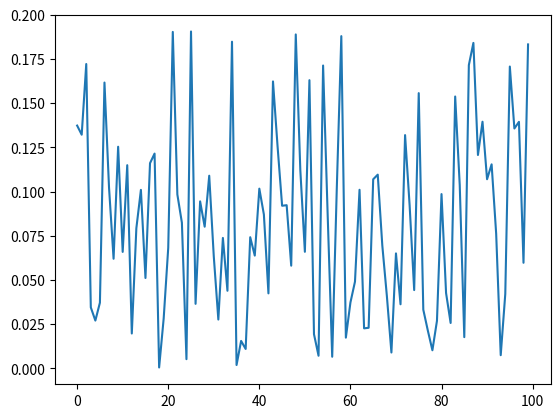
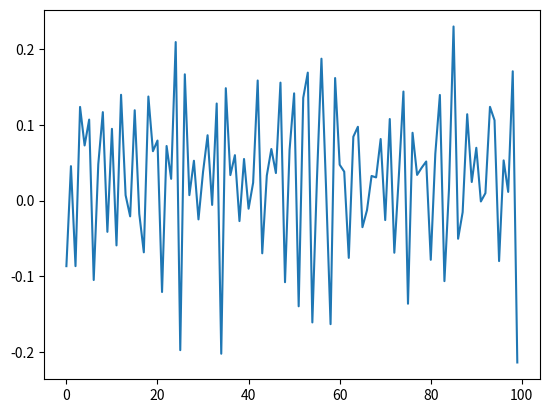
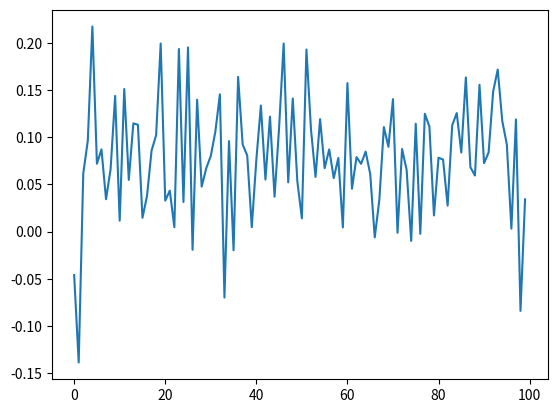
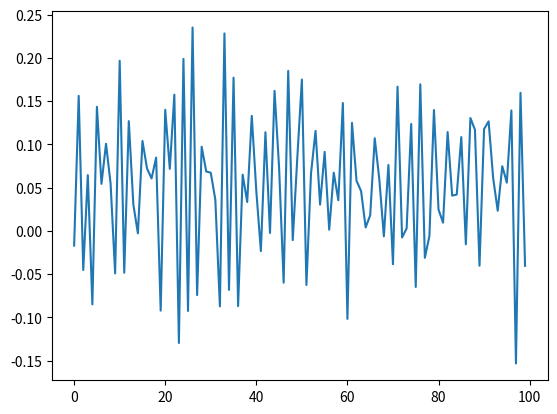
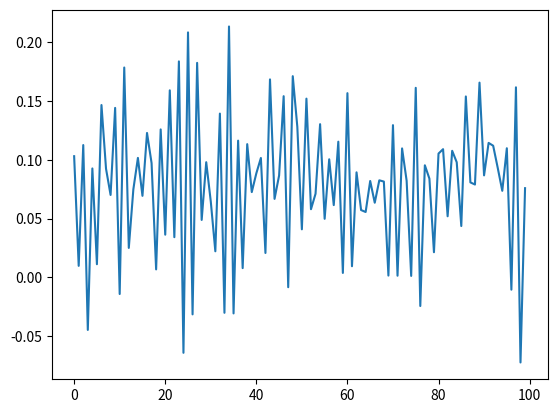
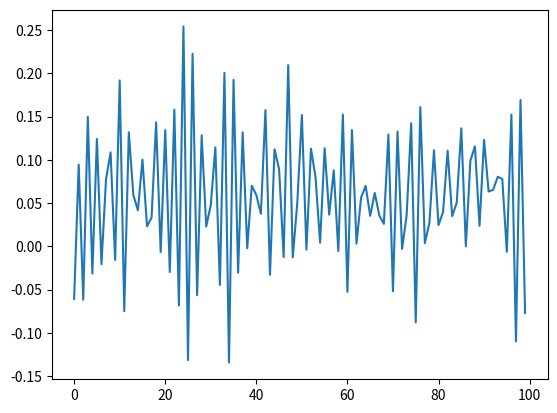
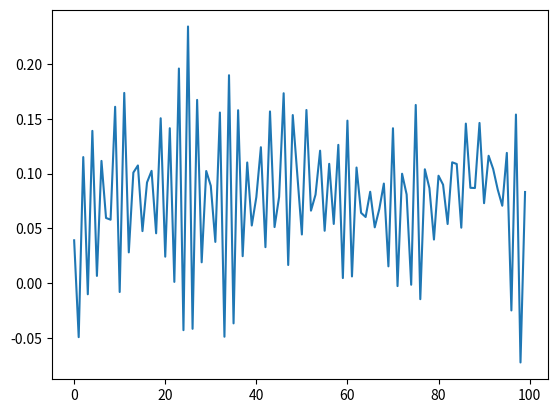
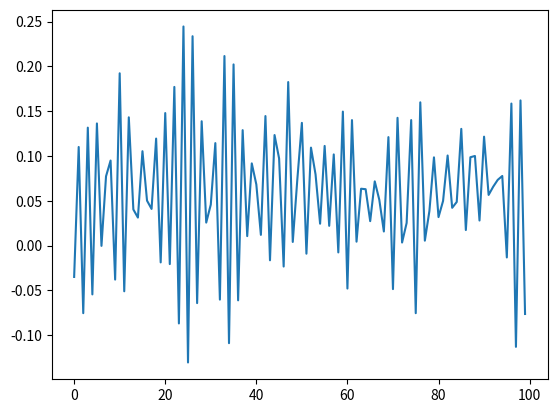
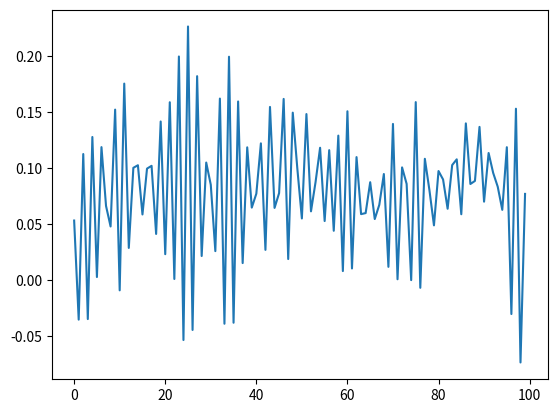
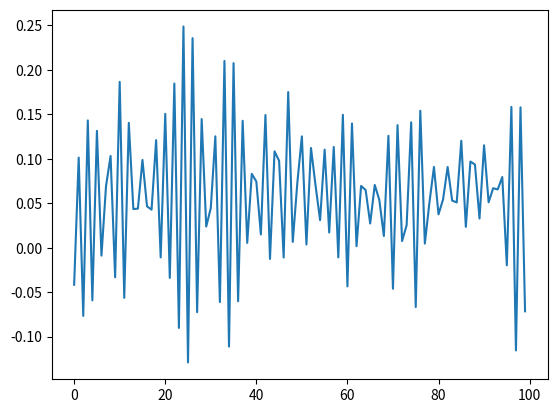
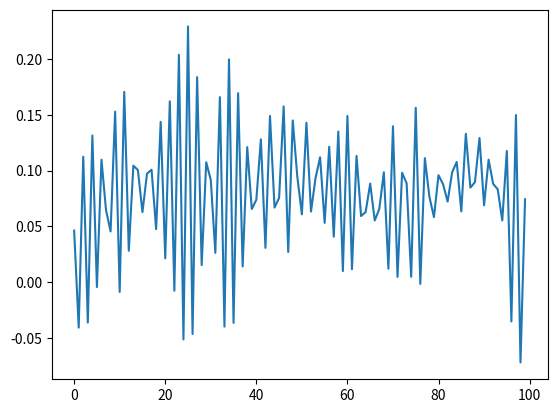
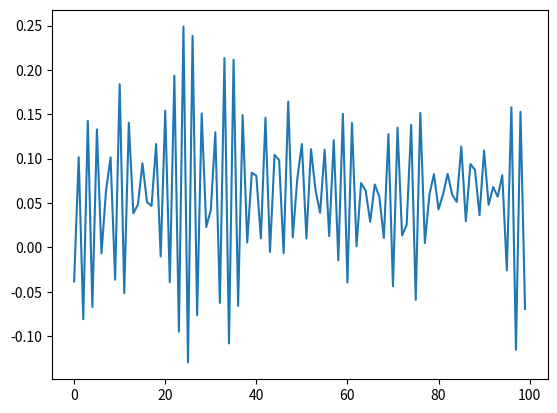
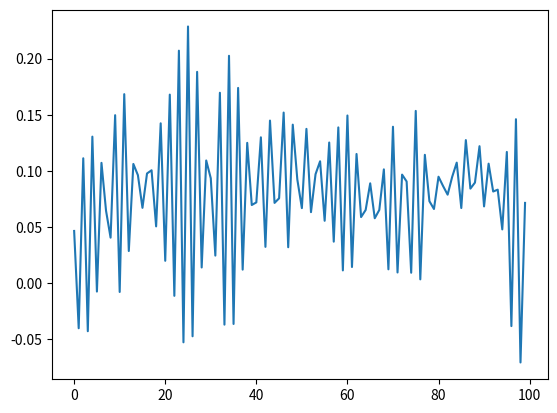
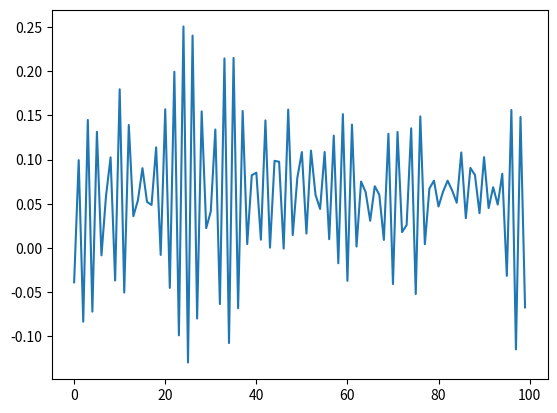
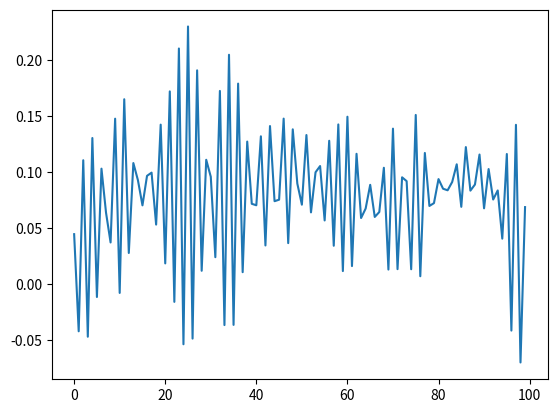
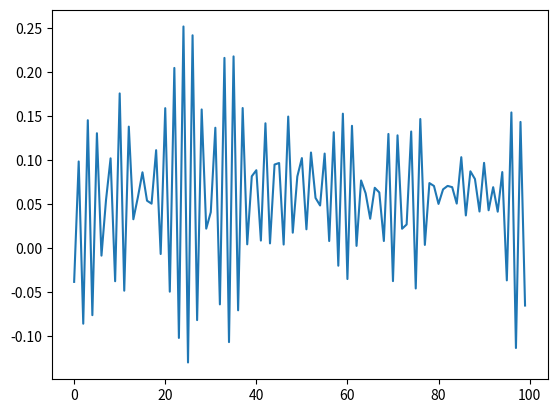

Generate these figures, in order, with matplotlib:
import time
import numpy
from matplotlib import pyplot as plt
from math import cos, pi, exp, sin

fig = plt.figure()
plt.ion()

length = 100
psi0=numpy.random.rand(length)
V=numpy.ones(length)
psi0 = psi0 / numpy.linalg.norm(psi0)
psiprev = psi0
psiprevprev = psi0
#for x in range(0, length):
#    psi0[x] = sin(6*pi*x/(length-1))
niter = 300
Hpsi = psi0
H2psi = psi0
mom=numpy.zeros(length)
norm = 100
alpha = 1.0
V*=-4
#for x in range(0, length >> 4):
#    V[x << 4] = -4.1
#    V[(x << 4)+1] = -4.1
for x in range(0,niter):
    if x % 1 == 0:
        plt.plot(psi0)
        plt.draw()
        plt.pause(0.01)
        fig.clear()
    Hpsi=2*psi0 + V*psi0
    for y in range(1, length):
        Hpsi[y] -= psi0[y-1]
        Hpsi[y-1] -= psi0[y]
    H2psi=2*Hpsi + V*Hpsi
    for y in range(1, length):
        H2psi[y] -= Hpsi[y-1]
        H2psi[y-1] -= Hpsi[y]
    E2 = H2psi.dot(psi0)
    print(E2)
    psiprevprev=psiprev
    psiprev=psi0
    psi0 = H2psi-E2*psi0-psiprevprev
    psi0 /= numpy.linalg.norm(psi0)
print(Hpsi/psi0)
numpy.savetxt("b.txt", psi0)
